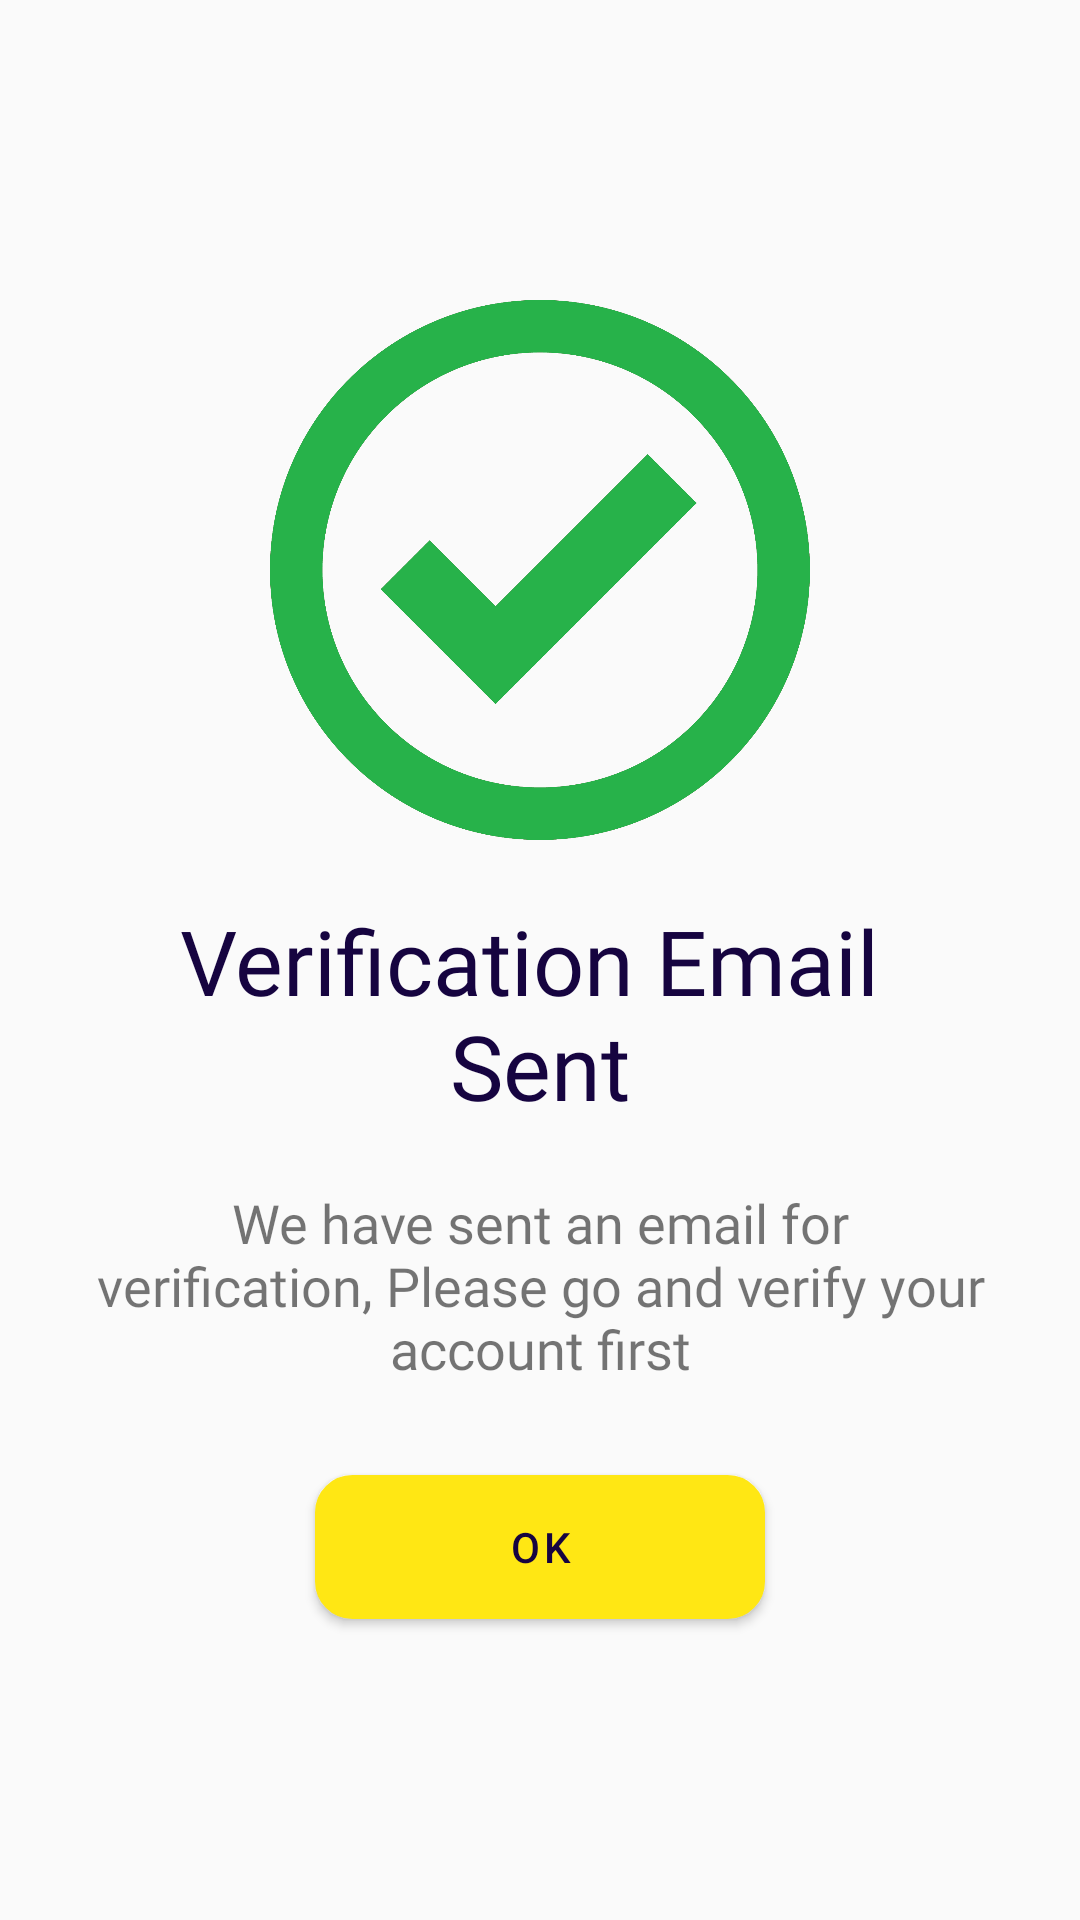

The Android layout XML behind this screen, and the referenced resources:
<!-- AndroidManifest.xml: application theme Theme.HostelLocator -->
<!-- res/layout/activity_verification_message.xml -->
<?xml version="1.0" encoding="utf-8"?>
<LinearLayout xmlns:android="http://schemas.android.com/apk/res/android"
    xmlns:app="http://schemas.android.com/apk/res-auto"
    xmlns:tools="http://schemas.android.com/tools"
    android:layout_width="match_parent"
    android:layout_height="match_parent"
    android:background="@color/browser_actions_bg_grey"
    android:orientation="vertical"
    android:layout_gravity="center"
    android:gravity="center"
    android:padding="30dp"
    tools:context=".Common.VerificationMessage">

    <ImageView
        android:layout_width="180dp"
        android:layout_height="180dp"
        android:src="@drawable/checked_image"
        android:layout_gravity="center"
        />
    <TextView
        android:layout_width="wrap_content"
        android:layout_height="wrap_content"
        android:text="@string/verificationemailsent"
        android:gravity="center"
        android:textAlignment="center"
        android:textSize="30dp"
        android:fontFamily="@font/impact"
        android:textColor="@color/colorAccent"
        android:layout_gravity="center"
        android:layout_marginTop="20dp"
        />

    <TextView
        android:layout_width="wrap_content"
        android:layout_height="wrap_content"
        android:text="@string/verificationemailsentdesc"
        android:gravity="center"
        android:textAlignment="center"
        android:textSize="18sp"
        android:fontFamily="@font/varelaround_regular"
        android:layout_gravity="center"
        android:layout_marginTop="20dp"
        />

    <com.google.android.material.button.MaterialButton
        android:layout_width="150dp"
        android:layout_height="wrap_content"
        android:layout_marginTop="30dp"
        android:layout_gravity="center"
        android:background="@drawable/yellow_filled_border_button"
        android:onClick="Godashbaord"
        android:text="@string/ok" />
</LinearLayout>
<!-- resources referenced by this layout -->
<resources>
  <color name="colorAccent">#160440</color>
  <!-- drawable checked_image: png bitmap (drawable-mdpi, 22161 bytes) -->
  <!-- drawable yellow_filled_border_button (drawable) -->
  <?xml version="1.0" encoding="utf-8"?>
  <shape xmlns:android="http://schemas.android.com/apk/res/android"
      android:shape="rectangle">
      <solid android:color="@color/colorPrimary" />
      <stroke
          android:width="1dp"
          android:color="@color/colorPrimary" />
      <corners android:radius="12dp" />
  
  
  </shape>
  <string name="ok">OK</string>
  <string name="verificationemailsent">Verification Email \nSent</string>
  <string name="verificationemailsentdesc">We have sent an email for verification, Please go and verify your account first</string>
  <style name="Theme.HostelLocator" parent="Theme.MaterialComponents.Light.NoActionBar.Bridge">
          
          <item name="colorPrimary">@color/colorPrimary</item>
          <item name="colorPrimaryVariant">@color/colorPrimaryDark</item>
          <item name="colorOnPrimary">@color/colorAccent</item>
          
          <item name="colorSecondary">@color/teal_200</item>
          <item name="colorSecondaryVariant">@color/colorPrimaryDark</item>
          <item name="colorOnSecondary">@color/black</item>
          
          <item name="android:statusBarColor" tools:targetApi="l">?attr/colorPrimaryVariant</item>
          
      </style>
  <color name="colorPrimary">#FFE714</color>
  <color name="colorPrimaryDark">#FBAC36</color>
  <color name="teal_200">#EAEDED</color>
  <color name="black">#FF000000</color>
</resources>
